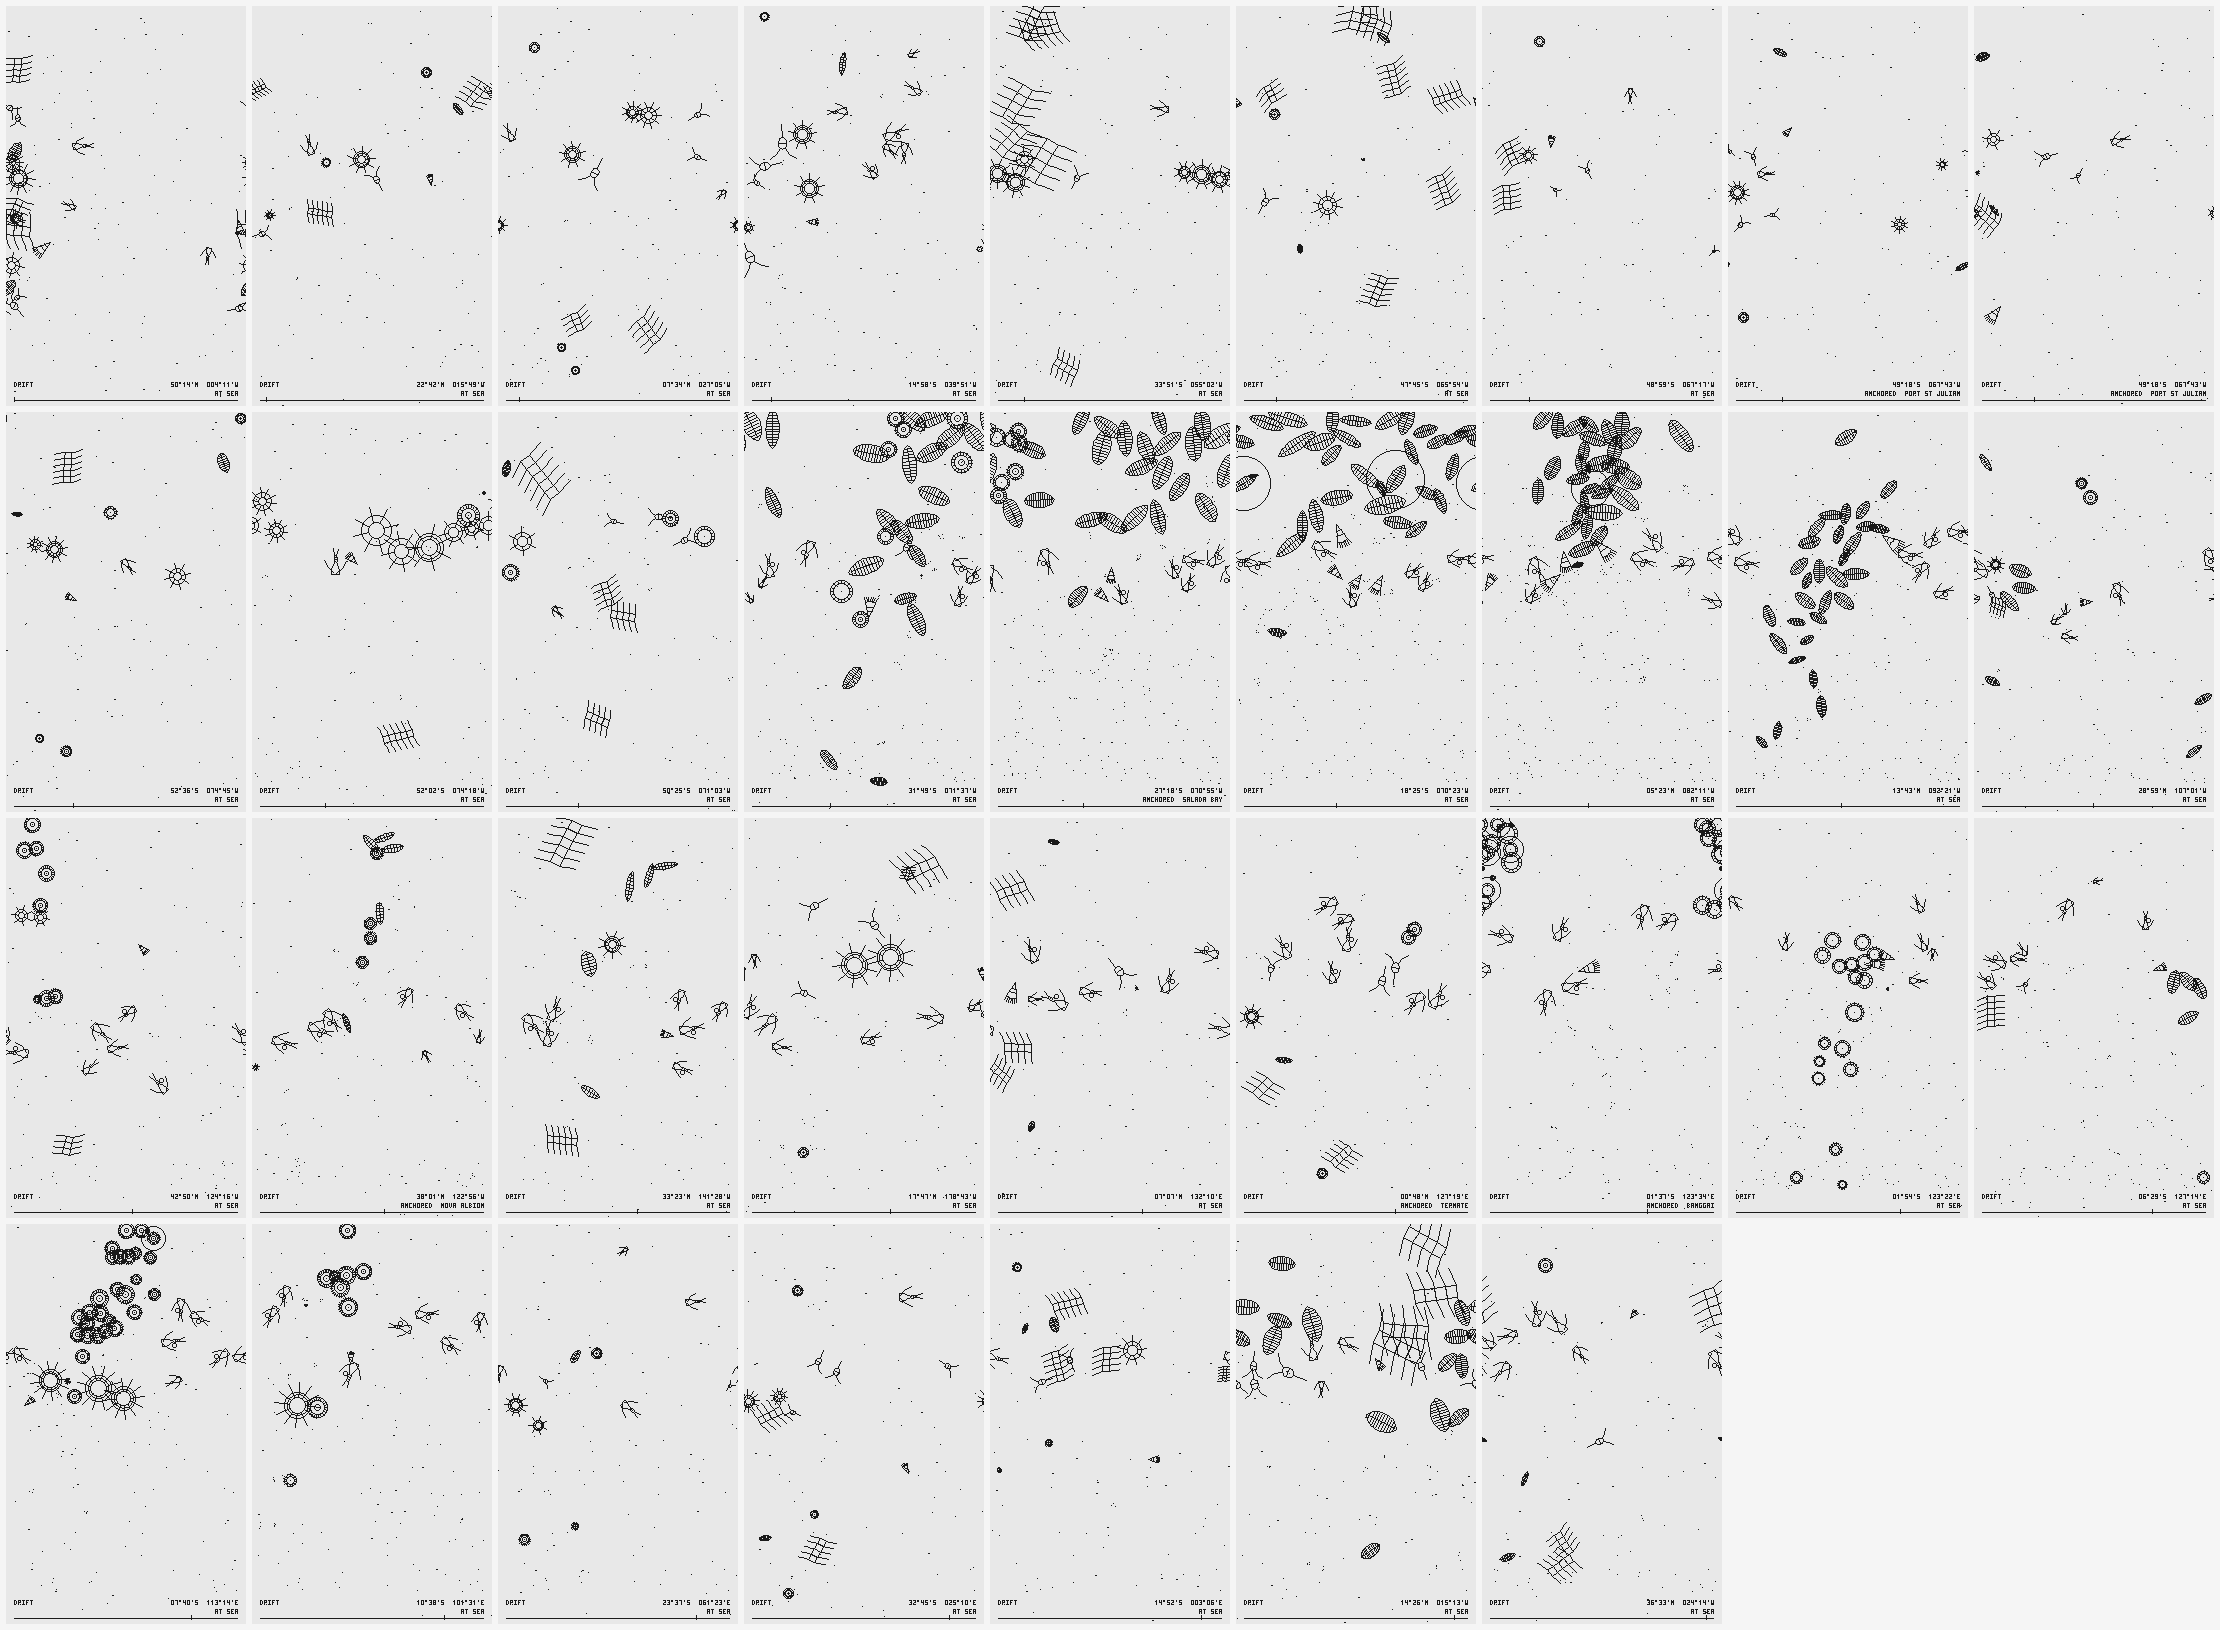

Values plotted in this chart, from the file beside it:
day, lat, lon, sst, mld, deepN, iron, biomass, agents, zoo, status
0, 50.24, -4.19, 10.8, 46, 12.2, 1.00, 9.8, 19, 5, AT SEA
30, 22.71, -15.83, 18.4, 35, 7.4, 1.00, 5.4, 13, 3, AT SEA
60, 7.57, -27.09, 25.7, 35, 0.5, 1.00, 9.0, 14, 2, AT SEA
90, -14.98, -39.85, 27.4, 42, 0.9, 1.00, 11.2, 19, 8, AT SEA
120, -33.86, -55.04, 16.0, 7, 3.8, 1.00, 14.9, 14, 1, AT SEA
150, -47.75, -65.90, 8.6, 61, 24.3, 1.00, 6.7, 14, 2, AT SEA
180, -48.99, -67.29, 8.3, 77, 30.0, 1.00, 2.1, 9, 2, AT SEA
210, -49.31, -67.72, 8.1, 85, 30.0, 0.95, 3.7, 12, 2, ANCHORED  PORT ST JULIAN
240, -49.31, -67.72, 7.2, 77, 30.0, 0.95, 4.3, 11, 2, ANCHORED  PORT ST JULIAN
270, -52.60, -74.75, 7.0, 26, 30.0, 0.88, 5.7, 12, 2, AT SEA
300, -52.04, -74.31, 9.8, 19, 30.0, 0.89, 13.5, 13, 2, AT SEA
330, -50.42, -71.07, 10.7, 16, 24.9, 0.73, 11.1, 13, 1, AT SEA
360, -31.82, -71.62, 18.5, 17, 12.0, 1.00, 48.4, 38, 8, AT SEA
390, -27.30, -70.93, 21.3, 12, 5.9, 1.00, 59.1, 40, 10, ANCHORED  SALADA BAY
420, -18.42, -70.39, 25.3, 10, 6.4, 1.00, 50.2, 43, 11, AT SEA
450, 5.38, -82.20, 29.7, 7, 1.7, 1.00, 54.4, 42, 11, AT SEA
480, 13.73, -92.36, 30.2, 9, 2.5, 1.00, 39.1, 38, 8, AT SEA
510, 29.00, -107, 25.4, 7, 3.0, 1.00, 12.9, 20, 8, AT SEA
540, 42.83, -124.3, 15.5, 11, 6.9, 1.00, 11.9, 19, 8, AT SEA
570, 38.03, -122.9, 15.1, 13, 9.5, 1.00, 12.3, 17, 7, ANCHORED  NOVA ALBION
600, 33.39, -141.5, 24.6, 18, 0.4, 1.00, 9.1, 16, 8, AT SEA
630, 17.80, -178.7, 30.4, 39, 0.5, 1.00, 8.8, 16, 8, AT SEA
660, 7.12, 132.2, 31.6, 22, 0.7, 1.00, 5.1, 15, 8, AT SEA
690, 0.80, 127.3, 30.6, 9, 2.3, 1.00, 9.3, 18, 7, ANCHORED  TERNATE
720, -1.62, 123.6, 29.0, 9, 3.9, 1.00, 25.6, 28, 8, ANCHORED  BANGGAI
750, -1.91, 123.4, 27.0, 13, 5.9, 1.00, 21.0, 27, 8, AT SEA
780, -6.49, 127.2, 26.9, 9, 1.2, 1.00, 7.6, 18, 9, AT SEA
810, -7.68, 113.2, 27.8, 10, 1.0, 1.00, 41.7, 40, 8, AT SEA
840, -10.65, 101.5, 27.2, 25, 2.1, 1.00, 13.8, 19, 8, AT SEA
870, -23.62, 61.39, 24.5, 59, 0.7, 1.00, 3.4, 13, 4, AT SEA
900, -32.76, 25.17, 16.6, 36, 6.1, 1.00, 6.0, 14, 2, AT SEA
930, -14.88, 3.11, 19.1, 65, 8.3, 1.00, 5.6, 14, 2, AT SEA
960, 14.44, -15.23, 27.5, 11, 2.2, 1.00, 31.4, 27, 4, AT SEA
990, 36.55, -24.24, 24.9, 30, 0.7, 1.00, 5.6, 16, 8, AT SEA
